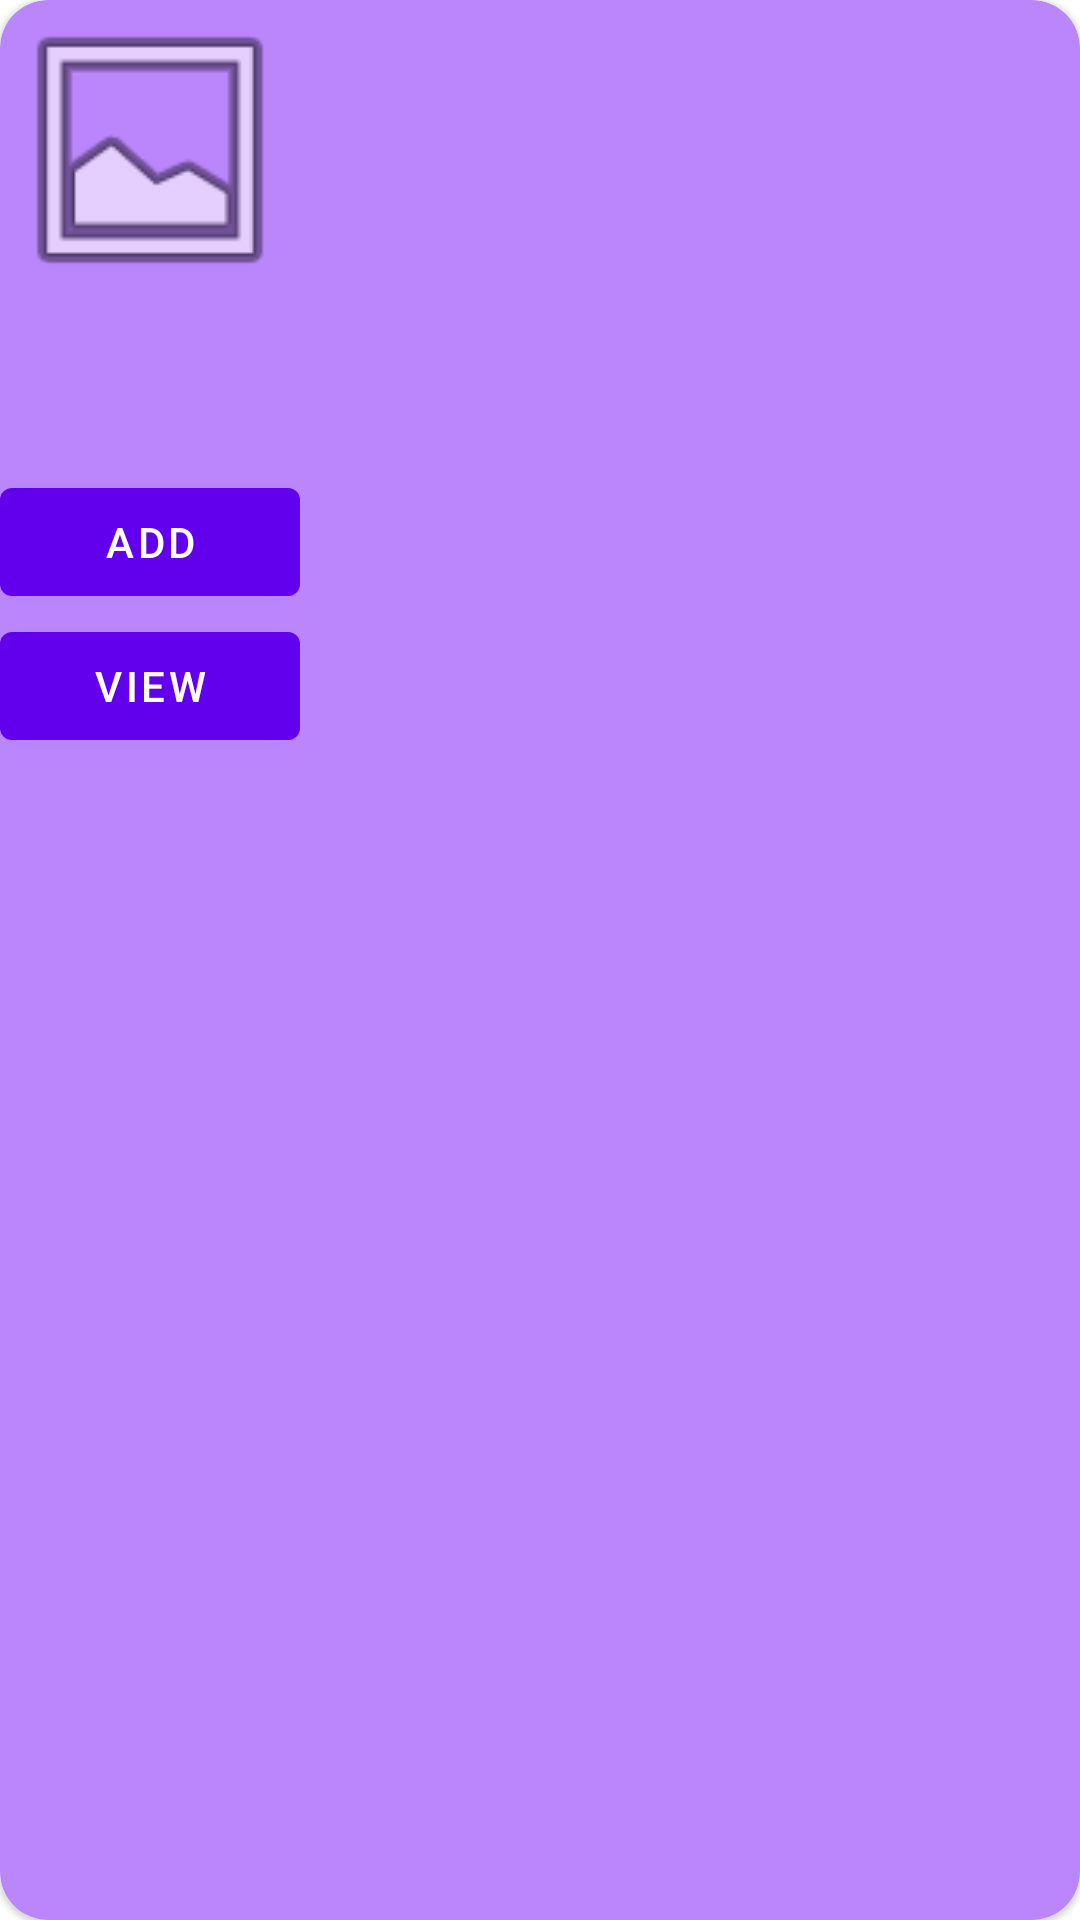

Here is an Android app screen rendered from its layout file. Give the layout XML and the strings, colors and styles it references.
<!-- AndroidManifest.xml: application theme Theme.ISMT2024SecB -->
<!-- res/layout/layout_recommendation_item.xml -->
<?xml version="1.0" encoding="utf-8"?>
<com.google.android.material.card.MaterialCardView xmlns:android="http://schemas.android.com/apk/res/android"
    xmlns:tools="http://schemas.android.com/tools"
    android:layout_width="wrap_content"
    android:layout_height="wrap_content"
    xmlns:app="http://schemas.android.com/apk/res-auto"
    app:cardCornerRadius="16dp"
    android:padding="16dp"
    android:backgroundTint="@color/purple_200"
    android:layout_marginStart="16dp">

    <LinearLayout
        android:layout_width="wrap_content"
        android:layout_height="wrap_content"
        android:orientation="vertical">

        <ImageView
            android:id="@+id/iv_recommendation_item"
            android:layout_width="100dp"
            android:layout_height="100dp"
            android:src="@android:drawable/ic_menu_gallery"
            />

        <TextView
            android:id="@+id/tv_name_recommendation_item"
            android:layout_width="100dp"
            android:layout_height="wrap_content"
            tools:text="Item"
            android:textSize="24sp"
            android:textStyle="bold"
            android:gravity="center"/>

        <TextView
            android:id="@+id/tv_category_recommendation_item"
            android:layout_width="100dp"
            android:layout_height="wrap_content"
            tools:text="Category"
            android:textSize="18sp"
            android:textStyle="normal"
            android:gravity="center"/>

        <com.google.android.material.button.MaterialButton
            android:id="@+id/mb_add_recommendation_item"
            android:layout_width="100dp"
            android:layout_height="wrap_content"
            android:text="Add"/>

        <com.google.android.material.button.MaterialButton
            android:id="@+id/mb_view_recommendation_item"
            android:layout_width="100dp"
            android:layout_height="wrap_content"
            android:text="View"/>





    </LinearLayout>
</com.google.android.material.card.MaterialCardView>
<!-- resources referenced by this layout -->
<resources>
  <style name="Theme.ISMT2024SecB" parent="Theme.MaterialComponents.DayNight.DarkActionBar">
          
          <item name="colorPrimary">@color/purple_500</item>
          <item name="colorPrimaryVariant">@color/purple_700</item>
          <item name="colorOnPrimary">@color/white</item>
          
          <item name="colorSecondary">@color/teal_200</item>
          <item name="colorSecondaryVariant">@color/teal_700</item>
          <item name="colorOnSecondary">@color/black</item>
          
          <item name="android:statusBarColor">?attr/colorPrimaryVariant</item>
          
      </style>
  <!-- not gathered from this repository: default colours our renderer supplied (Android Studio template values) -->
  <color name="purple_200">#FFBB86FC</color>
  <color name="purple_500">#FF6200EE</color>
  <color name="purple_700">#FF3700B3</color>
  <color name="teal_200">#FF03DAC5</color>
  <color name="teal_700">#FF018786</color>
  <color name="black">#FF000000</color>
  <color name="white">#FFFFFFFF</color>
</resources>
